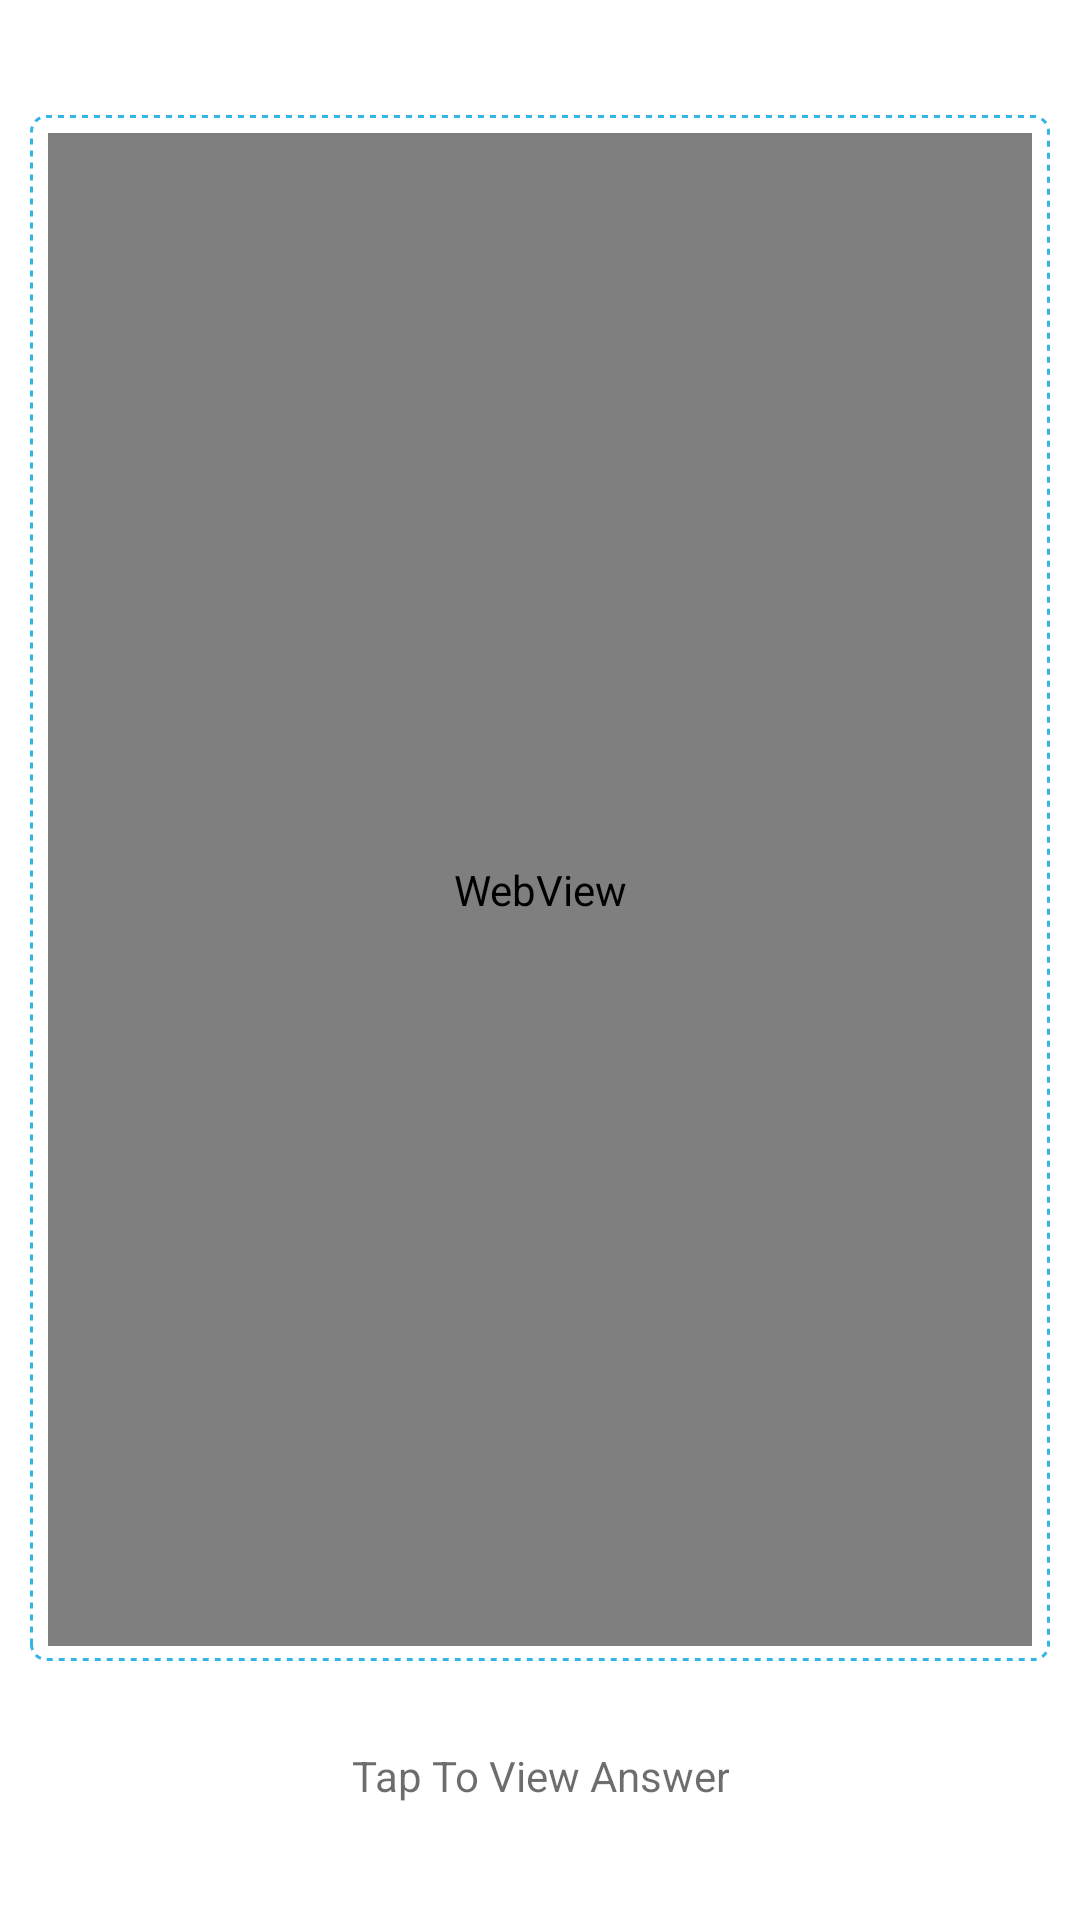

Android layout source for this screen:
<!-- AndroidManifest.xml: application theme AppTheme -->
<!-- res/layout/fragment_qa.xml -->
<?xml version="1.0" encoding="utf-8"?>

<LinearLayout xmlns:android="http://schemas.android.com/apk/res/android"
    android:id="@+id/pagefragement_viewgroup"
    android:layout_width="match_parent"
    android:layout_height="match_parent"
    android:clickable="true"
    android:padding="10dp"
    android:orientation="vertical" >

    <TextView
        android:layout_width="match_parent"
        android:layout_height="0dp"
        android:layout_weight="1"
        android:clickable="false"
        android:focusable="false" />

    <RelativeLayout
        android:id="@+id/webviewcontainer"
        android:layout_width="match_parent"
        android:layout_height="0dp"
        android:layout_gravity="center"
        android:layout_weight="18"
        android:background="@drawable/drawable_dashed"
        android:clickable="false"
        android:focusable="false"
        android:fontFamily="sans-serif-light" >

        <WebView
            android:id="@+id/fragmentqa_txtquestion"
            android:layout_width="match_parent"
            android:layout_height="match_parent"
            android:layout_margin="5dp"
            android:clickable="false"
            android:focusable="false" />
    </RelativeLayout>
  <TextView
        android:layout_width="match_parent"
        android:layout_height="0dp"
        android:layout_weight="1"
        android:clickable="false"
        android:focusable="false" />
    <TextView
        android:id="@+id/fragmentqa_txttap"
        android:layout_width="wrap_content"
        android:layout_height="wrap_content"
        android:layout_gravity="center_horizontal"
        android:clickable="false"
        android:focusable="false"
        android:gravity="center_horizontal"
        android:text="@string/tap_view_answer"
        android:textColor="@color/gray_transparent" />

    <TextView
        android:layout_width="match_parent"
        android:layout_height="0dp"
        android:layout_weight="1"
        android:clickable="false"
        android:focusable="false" />

</LinearLayout>
<!-- resources referenced by this layout -->
<resources>
  <color name="gray_transparent">#A61F1F21</color>
  <!-- drawable drawable_dashed (drawable) -->
  <?xml version="1.0" encoding="utf-8"?>
  
          <shape xmlns:android="http://schemas.android.com/apk/res/android" >
  
              <stroke
                  android:width="1dp"
                   android:dashWidth="2dp"
         			android:dashGap="2dp"
                  android:color="@color/theme_color" />
  
              <solid android:color="#ffffff" />
  
              <padding
                      android:left="1dp"
                      android:right="1dp"
                      android:top="1dp" />
  
              <corners android:radius="5dp" />
  
  </shape>
  <string name="tap_view_answer">Tap To View Answer</string>
  <style name="AppTheme" parent="android:Theme.Light.NoTitleBar" />
  <color name="theme_color">#ff33b5e5</color>
</resources>
